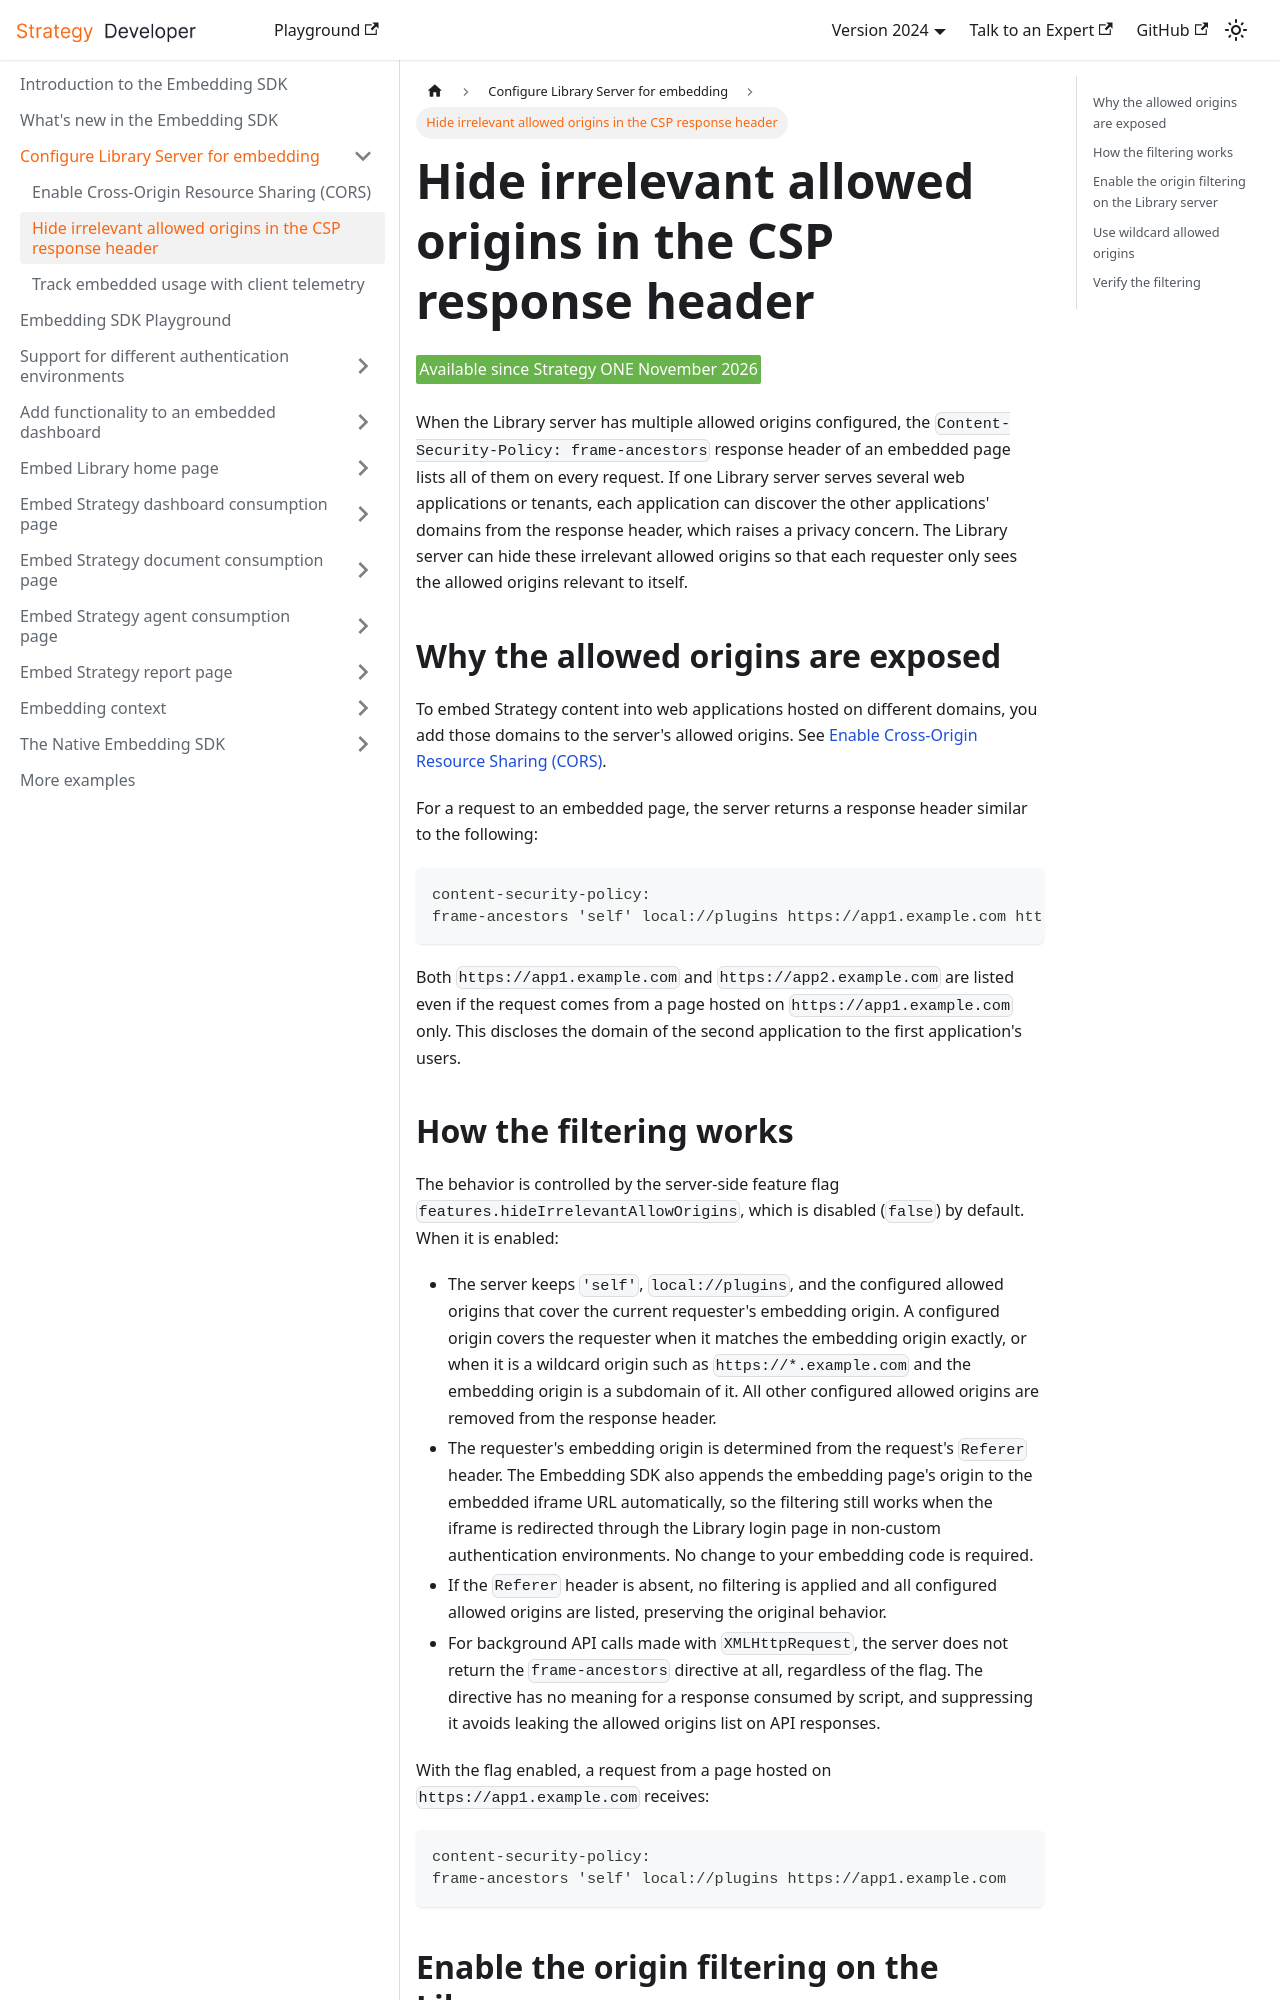

repository: MicroStrategy/embedding-sdk-docs · page: configure-library-server/hide-irrelevant-allowed-origins/index.html · generator: docusaurus

---
title: Hide irrelevant allowed origins in the CSP response header
description: Enable the features.hideIrrelevantAllowOrigins feature flag on the Library server so that the Content-Security-Policy response header only exposes the allowed origins relevant to the current requester, and use wildcard allowed origins to cover subdomains.
---

<Available since="Strategy ONE November 2026"/>

When the Library server has multiple allowed origins configured, the `Content-Security-Policy: frame-ancestors` response header of an embedded page lists all of them on every request. If one Library server serves several web applications or tenants, each application can discover the other applications' domains from the response header, which raises a privacy concern. The Library server can hide these irrelevant allowed origins so that each requester only sees the allowed origins relevant to itself.

## Why the allowed origins are exposed

To embed Strategy content into web applications hosted on different domains, you add those domains to the server's allowed origins. See [Enable Cross-Origin Resource Sharing (CORS)](./enable-cors.md).

For a request to an embedded page, the server returns a response header similar to the following:

```text
content-security-policy:
frame-ancestors 'self' local://plugins https://app1.example.com https://app2.example.com
```

Both `https://app1.example.com` and `https://app2.example.com` are listed even if the request comes from a page hosted on `https://app1.example.com` only. This discloses the domain of the second application to the first application's users.
